Labelled photos from "600x600data", an image-classification folder in AndyWang1996/DeepLearningProjectGroup4. The possible labels are: normal, pneumonia.

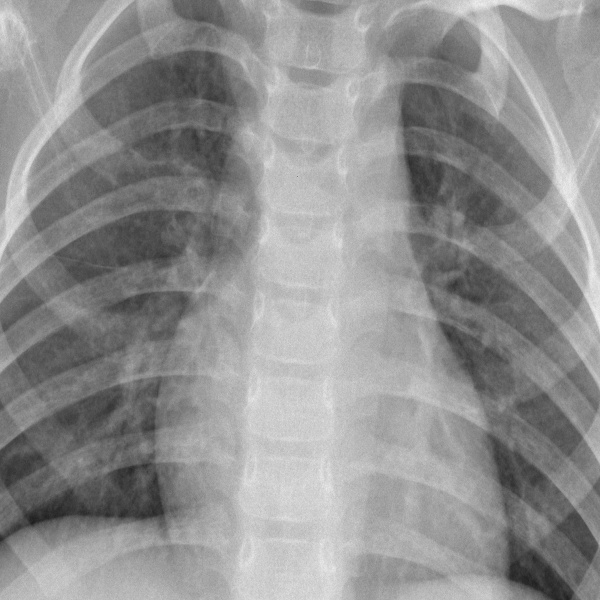
Label: normal

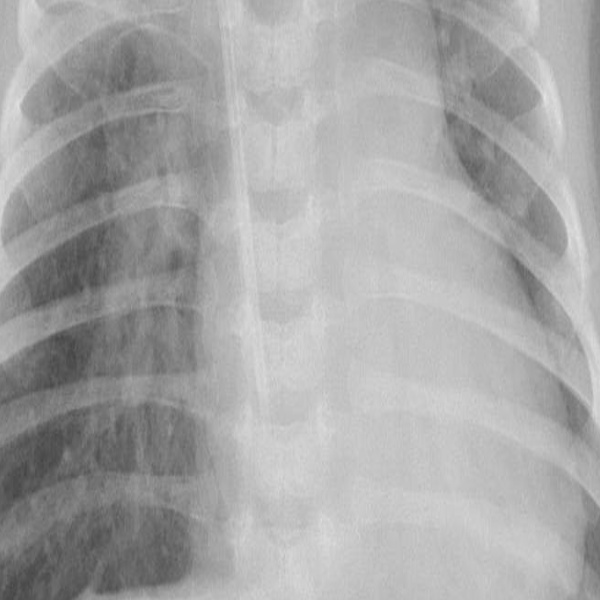
Label: pneumonia

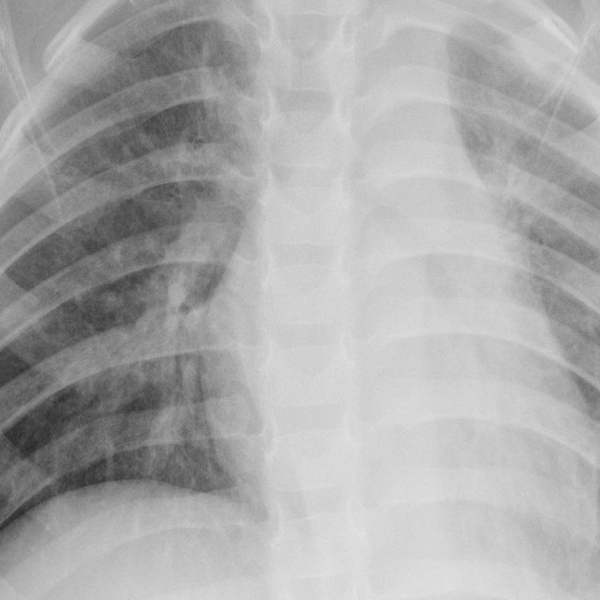
Label: pneumonia

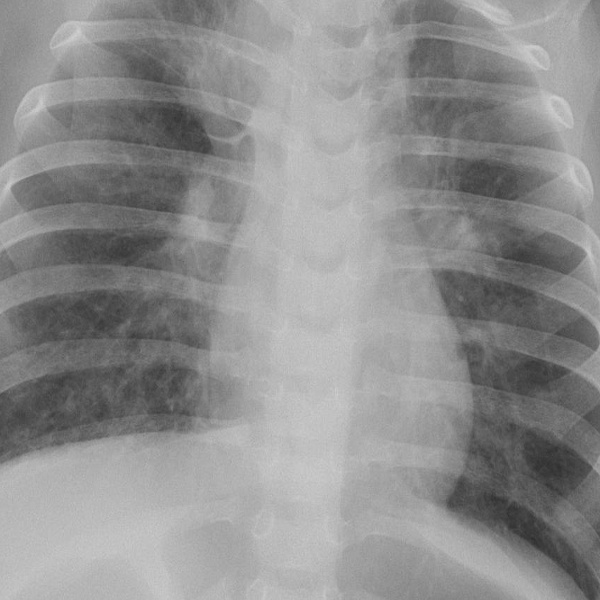
Label: pneumonia

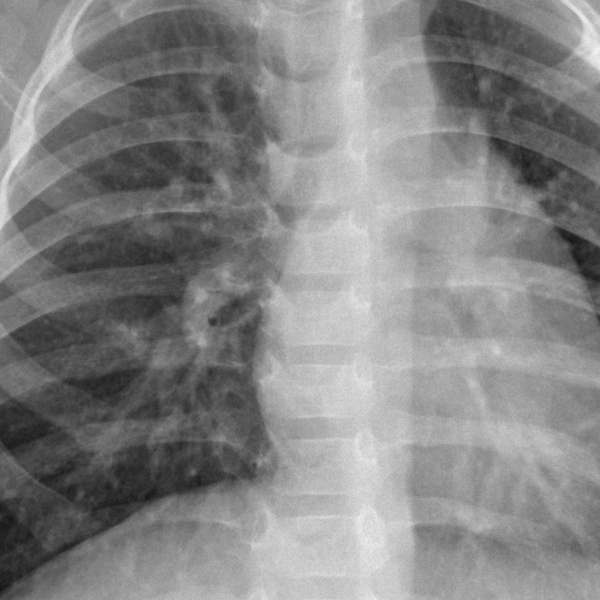
Label: normal

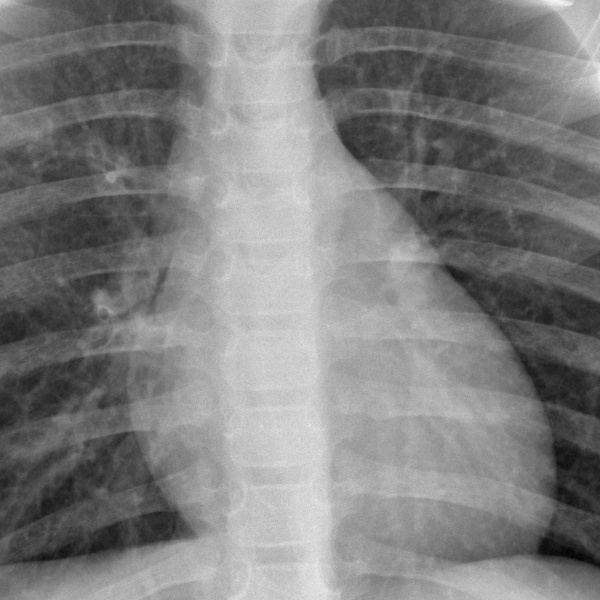
Label: normal
